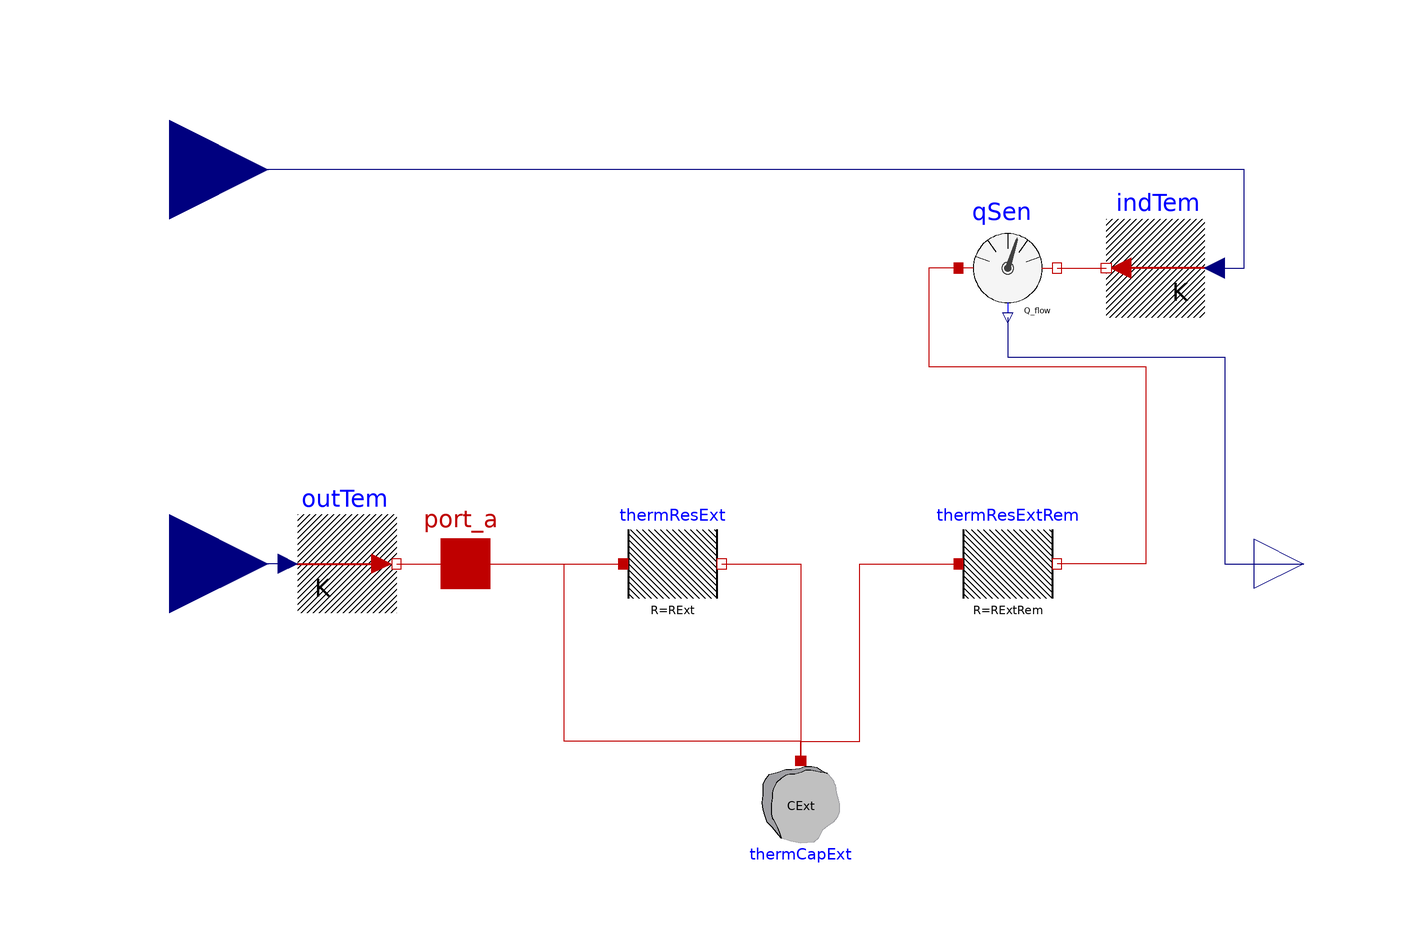

The Modelica model whose source follows is shown above as a component diagram (icons at their Placement, wires along their Line points).

model NRNC
  "Wall consisting of variable number of RC elements"

  parameter Integer n(min = 1) "Number of RC-elements";
  parameter Modelica.SIunits.ThermalResistance RExt[n](
    each min=Modelica.Constants.small)
    "Vector of resistors, from port_a to port_b"
    annotation(Dialog(group="Thermal mass"));
  parameter Modelica.SIunits.ThermalResistance RExtRem(
    min=Modelica.Constants.small)
    "Resistance of remaining resistor RExtRem between capacitor n and port_b"
     annotation(Dialog(group="Thermal mass"));
  parameter Modelica.SIunits.HeatCapacity CExt[n](
    each min=Modelica.Constants.small)
    "Vector of heat capacities, from port_a to port_b"
    annotation(Dialog(group="Thermal mass"));
  parameter Modelica.SIunits.Temperature T_start
    "Initial temperature of capacities"
    annotation(Dialog(group="Thermal mass"));
  Modelica.Thermal.HeatTransfer.Interfaces.HeatPort_a port_a "interior port"
    annotation (Placement(transformation(extent={{-70,-10},{-50,10}}),
    iconTransformation(extent={{-70,-10},{-50,10}})));
  Modelica.Thermal.HeatTransfer.Components.HeatCapacitor thermCapExt[n](
    final C=CExt, each T(start=T_start)) "vector of thermal capacitors"
    annotation (Placement(transformation(extent={{-2,-40},{18,-60}})));

protected
  Modelica.Thermal.HeatTransfer.Components.ThermalResistor thermResExt[n](
    final R=RExt)
    "vector of thermal resistors connecting port_a and capacitors"
    annotation (Placement(transformation(extent={{-28,-10},{-8,10}})));
  Modelica.Thermal.HeatTransfer.Components.ThermalResistor thermResExtRem(
    final R=RExtRem)
    "single thermal resistor connecting least capacitor to port_b"
    annotation (Placement(transformation(extent={{40,-10},{60,10}})));

public
  Modelica.Blocks.Interfaces.RealInput Tin "Indoor temperature"
    annotation (Placement(transformation(extent={{-140,60},{-100,100}})));
  Modelica.Blocks.Interfaces.RealInput Tou "Outdoor temperature"
    annotation (Placement(transformation(extent={{-140,-20},{-100,20}})));
  Modelica.Thermal.HeatTransfer.Sources.PrescribedTemperature outTem
    "Outdoor temperature"
    annotation (Placement(transformation(extent={{-94,-10},{-74,10}})));
  Modelica.Thermal.HeatTransfer.Sources.PrescribedTemperature indTem
    "Indoor temperature"
    annotation (Placement(transformation(extent={{90,50},{70,70}})));
  Modelica.Thermal.HeatTransfer.Sensors.HeatFlowSensor qSen "Heat flow sensor"
    annotation (Placement(transformation(extent={{40,50},{60,70}})));
  Modelica.Blocks.Interfaces.RealOutput Q_flow
    "Heat flow from port_a to port_b as output signal"
    annotation (Placement(transformation(extent={{100,-10},{120,10}})));
equation
  // Connecting inner elements thermResExt[i]--thermCapExt[i] to n groups
  for i in 1:n loop
    connect(thermResExt[i].port_b,thermCapExt[i].port)
    annotation (Line(points={{-8,0},{8,0},{8,-40}},  color={191,0,0}));
  end for;
  // Connecting groups between each other thermCapExt[i] -- thermResExt[i+1]
  for i in 1:n-1 loop
    connect(thermCapExt[i].port,thermResExt[i+1].port_a)
     annotation (Line(points={{8,-40},{8,-36},{-40,-36},{-40,0},{-28,0}},
                                                color={191,0,0}));
  end for;
  // Connecting first RC element to port_a ,
  // last RC-element to RExtRem and RExtRem to port_b
  connect(port_a,thermResExt[1].port_a)
    annotation (Line(points={{-60,0},{-60,0},{-40,0},{-40,0},{-28,0}},
                                                       color={191,0,0}));
  connect(thermCapExt[n].port,thermResExtRem.port_a)
  annotation (Line(points={{8,-40},{8,-36},{20,-36},{20,0},{30,0},{30,0},{40,0}},
                                                          color={191,0,0}));

  connect(outTem.T,Tou)
    annotation (Line(points={{-96,0},{-120,0}}, color={0,0,127}));
  connect(indTem.T,Tin)  annotation (Line(points={{92,60},{98,60},{98,80},{-120,
          80}}, color={0,0,127}));
  connect(qSen.port_b,indTem. port)
    annotation (Line(points={{60,60},{70,60}}, color={191,0,0}));
  connect(outTem.port, port_a)
    annotation (Line(points={{-74,0},{-60,0}}, color={191,0,0}));
  connect(qSen.port_a, thermResExtRem.port_b) annotation (Line(points={{40,60},
          {34,60},{34,40},{78,40},{78,0},{60,0}}, color={191,0,0}));
  connect(qSen.Q_flow,Q_flow)  annotation (Line(points={{50,50},{50,42},{94,42},
          {94,0},{110,0}}, color={0,0,127}));
  annotation(defaultComponentName = "extWalRC",
  Diagram(coordinateSystem(preserveAspectRatio = false, extent=
  {{-100, -100}, {100, 120}})),           Documentation(info="<html>
  <p><code>ExteriorWall</code> represents heat conduction and heat storage
  within walls. It links a variable number <code>n</code> of thermal resistances
  and capacities to a series connection. <code>n</code> thus defines the spatial
  discretization of thermal effects within the wall. All effects are considered
  as one-dimensional normal to the wall&apos;s surface. This model is thought
  for exterior wall elements that contribute to heat transfer to the outdoor.
  The RC-chain is defined via a vector of capacities <code>CExt[n]</code> and a
  vector of resistances <code>RExt[n]</code>. Resistances and capacities are
  connected alternately, starting with the first resistance <code>RExt[1]</code>,
  from heat <code>port_a</code> to heat <code>port_b</code>. <code>RExtRem</code>
  is the resistance between the last capacity <code>CExt[end]</code> and the
  heat <code>port_b</code>.</p>
  <p align=\"center\"><img src=\"modelica://Buildings/Resources/Images/ThermalZones/ReducedOrder/RC/BaseClasses/ExtMassVarRC/ExtMassVarRC.png\" alt=\"image\"/> </p>
  </html>",  revisions="<html>
  <ul>
  <li>
  April 27, 2016, by Michael Wetter:<br/>
  Added graphical connections.
  </li>
  <li>
  April 17, 2015, by Moritz Lauster:<br/>
  Implemented.
  </li>
  </ul>
  </html>"),  Icon(coordinateSystem(preserveAspectRatio=false,  extent=
  {{-100,-100},{100,120}}), graphics={  Rectangle(extent = {{-86, 60}, {-34, 26}},
   fillColor = {255, 213, 170},
   fillPattern = FillPattern.Solid, lineColor = {175, 175, 175}), Rectangle(
    extent = {{-28, 60}, {26, 26}}, fillColor = {255, 213, 170},
   fillPattern = FillPattern.Solid, lineColor = {175, 175, 175}), Rectangle(
    extent = {{32, 60}, {86, 26}}, fillColor = {255, 213, 170},
   fillPattern = FillPattern.Solid, lineColor = {175, 175, 175}), Rectangle(
    extent = {{0, 20}, {54, -14}}, fillColor = {255, 213, 170},
   fillPattern = FillPattern.Solid, lineColor = {175, 175, 175}), Rectangle(
    extent = {{-60, 20}, {-6, -14}}, fillColor = {255, 213, 170},
   fillPattern = FillPattern.Solid, lineColor = {175, 175, 175}), Rectangle(
    extent = {{-86, -20}, {-34, -54}}, fillColor = {255, 213, 170},
   fillPattern =  FillPattern.Solid, lineColor = {175, 175, 175}), Rectangle(
    extent = {{-28, -20}, {26, -54}}, fillColor = {255, 213, 170},
   fillPattern = FillPattern.Solid, lineColor = {175, 175, 175}), Rectangle(
    extent = {{32, -20}, {86, -54}}, fillColor = {255, 213, 170},
   fillPattern = FillPattern.Solid, lineColor = {175, 175, 175}), Rectangle(
    extent = {{-60, -60}, {-6, -94}}, fillColor = {255, 213, 170},
   fillPattern = FillPattern.Solid, lineColor = {175, 175, 175}), Rectangle(
    extent = {{0, -60}, {54, -94}}, fillColor = {255, 213, 170},
   fillPattern = FillPattern.Solid, lineColor = {175, 175, 175}), Rectangle(
    extent = {{-60, 100}, {-6, 66}}, fillColor = {255, 213, 170},
   fillPattern = FillPattern.Solid, lineColor = {175, 175, 175}), Rectangle(
    extent = {{0, 100}, {54, 66}}, fillColor = {255, 213, 170},
   fillPattern = FillPattern.Solid, lineColor = {175, 175, 175}), Rectangle(
    extent = {{60, -60}, {86, -92}}, fillColor = {255, 213, 170},
   fillPattern = FillPattern.Solid, lineColor = {175, 175, 175}), Rectangle(
    extent = {{60, 20}, {86, -14}}, fillColor = {255, 213, 170},
   fillPattern = FillPattern.Solid, lineColor = {175, 175, 175}), Rectangle(
    extent = {{60, 100}, {86, 66}}, fillColor = {255, 213, 170},
   fillPattern =  FillPattern.Solid, lineColor = {175, 175, 175}), Rectangle(
    extent = {{-86, -60}, {-66, -94}}, fillColor = {255, 213, 170},
   fillPattern = FillPattern.Solid, lineColor = {175, 175, 175}), Rectangle(
    extent = {{-86, 20}, {-66, -14}}, fillColor = {255, 213, 170},
   fillPattern = FillPattern.Solid, lineColor = {175, 175, 175}), Rectangle(
    extent = {{-86, 100}, {-66, 66}}, fillColor = {255, 213, 170},
   fillPattern = FillPattern.Solid, lineColor = {175, 175, 175}),
   Line(points = {{-90, 0}, {90, 0}}, color = {0, 0, 0}, thickness = 0.5,
   smooth = Smooth.None), Rectangle(extent = {{-74, 12}, {-26, -10}},
   lineColor = {0, 0, 0}, lineThickness = 0.5, fillColor = {255, 255, 255},
   fillPattern = FillPattern.Solid), Rectangle(extent = {{28, 12}, {76, -10}},
   lineColor = {0, 0, 0}, lineThickness =  0.5, fillColor = {255, 255, 255},
   fillPattern = FillPattern.Solid), Line(points = {{-1, 0}, {-1, -32}},
   color = {0, 0, 0}, thickness = 0.5, smooth = Smooth.None),
   Line(points = {{-18, -32}, {16, -32}}, pattern = LinePattern.None,
   thickness = 0.5, smooth = Smooth.None), Line(points = {{-18, -44}, {16, -44}},
   pattern = LinePattern.None, thickness = 0.5, smooth = Smooth.None),
   Text(extent={{-90,152},{90,114}},      lineColor = {0, 0, 255},
   textString = "%name"),
   Line(points = {{18, -32}, {-20, -32}}, color = {0, 0, 0}, thickness = 0.5,
   smooth = Smooth.None),
   Line(points = {{14, -44}, {-15, -44}}, color = {0, 0, 0}, thickness = 0.5,
   smooth = Smooth.None)}));
end NRNC;